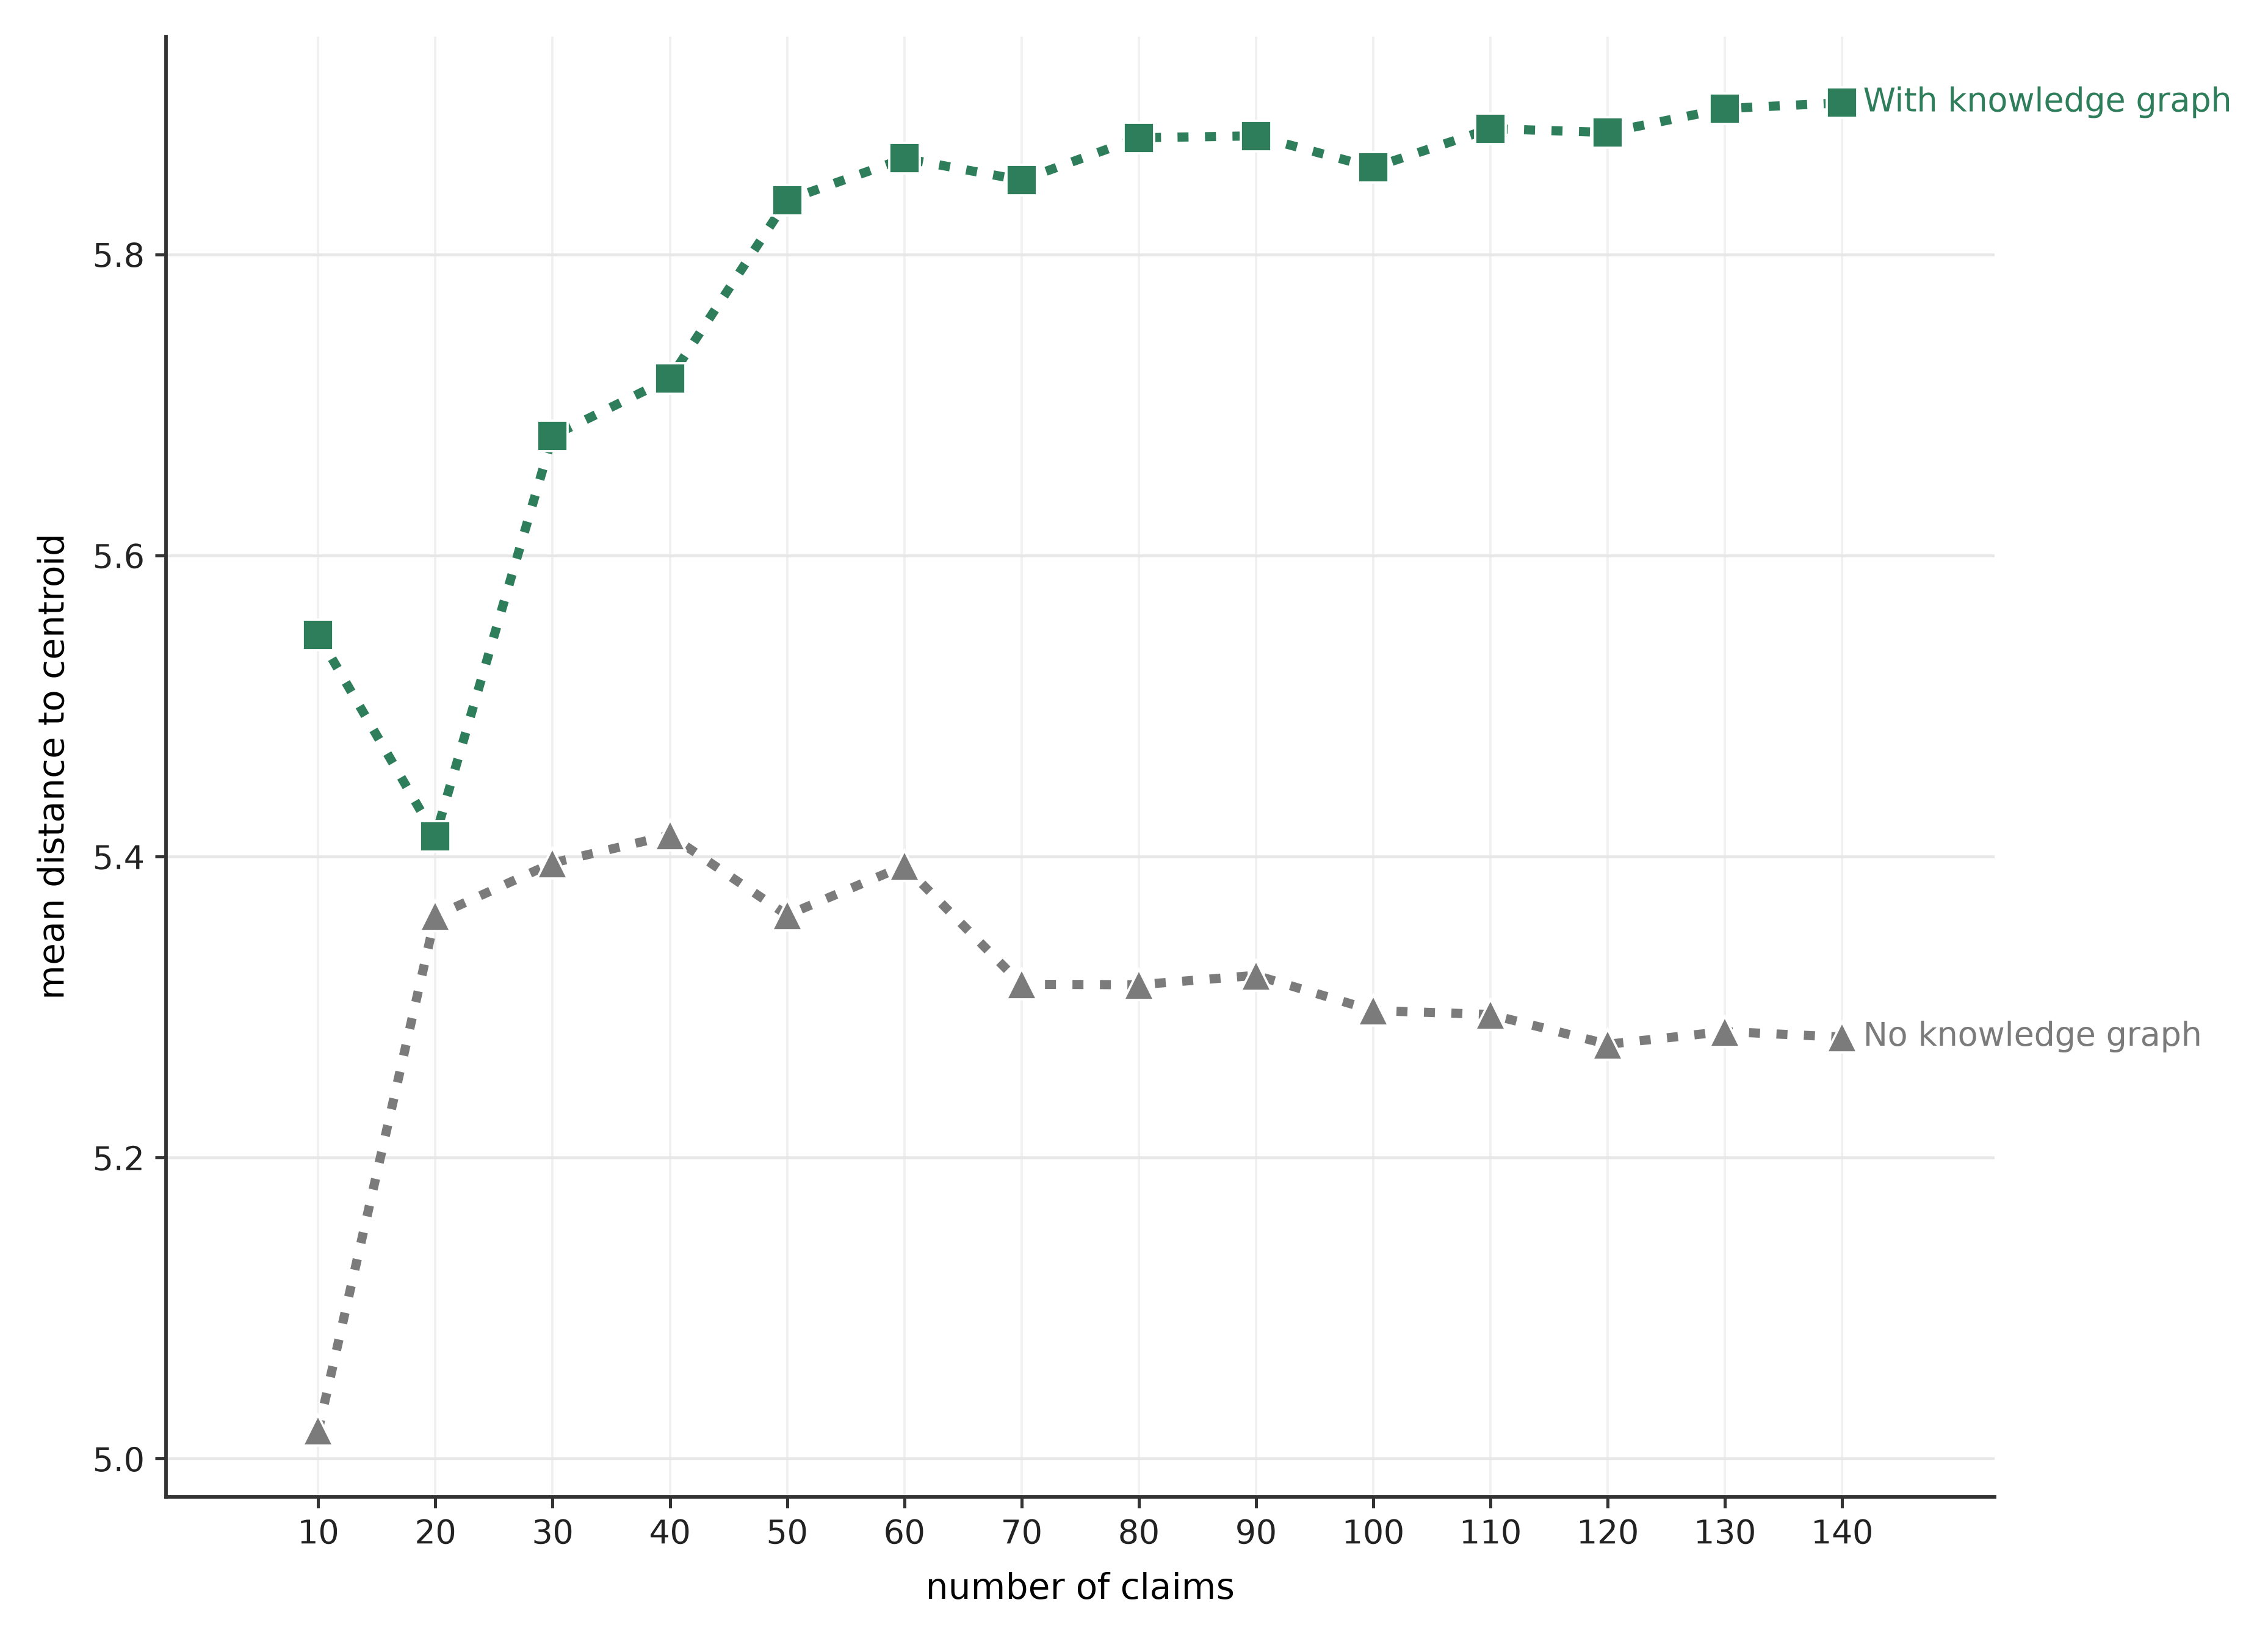

Source data for this figure (header and first rows):
series, k, mean_distance
with_kg, 10, 5.547
with_kg, 20, 5.414
with_kg, 30, 5.679
with_kg, 40, 5.717
with_kg, 50, 5.836
with_kg, 60, 5.864
with_kg, 70, 5.849
with_kg, 80, 5.877
with_kg, 90, 5.879
with_kg, 100, 5.858
with_kg, 110, 5.883
with_kg, 120, 5.881
with_kg, 130, 5.897
with_kg, 140, 5.901
without_kg, 10, 5.019
without_kg, 20, 5.36
without_kg, 30, 5.396
without_kg, 40, 5.414
without_kg, 50, 5.361
without_kg, 60, 5.394
without_kg, 70, 5.315
without_kg, 80, 5.315
without_kg, 90, 5.321
without_kg, 100, 5.298
without_kg, 110, 5.295
without_kg, 120, 5.275
without_kg, 130, 5.284
without_kg, 140, 5.28
